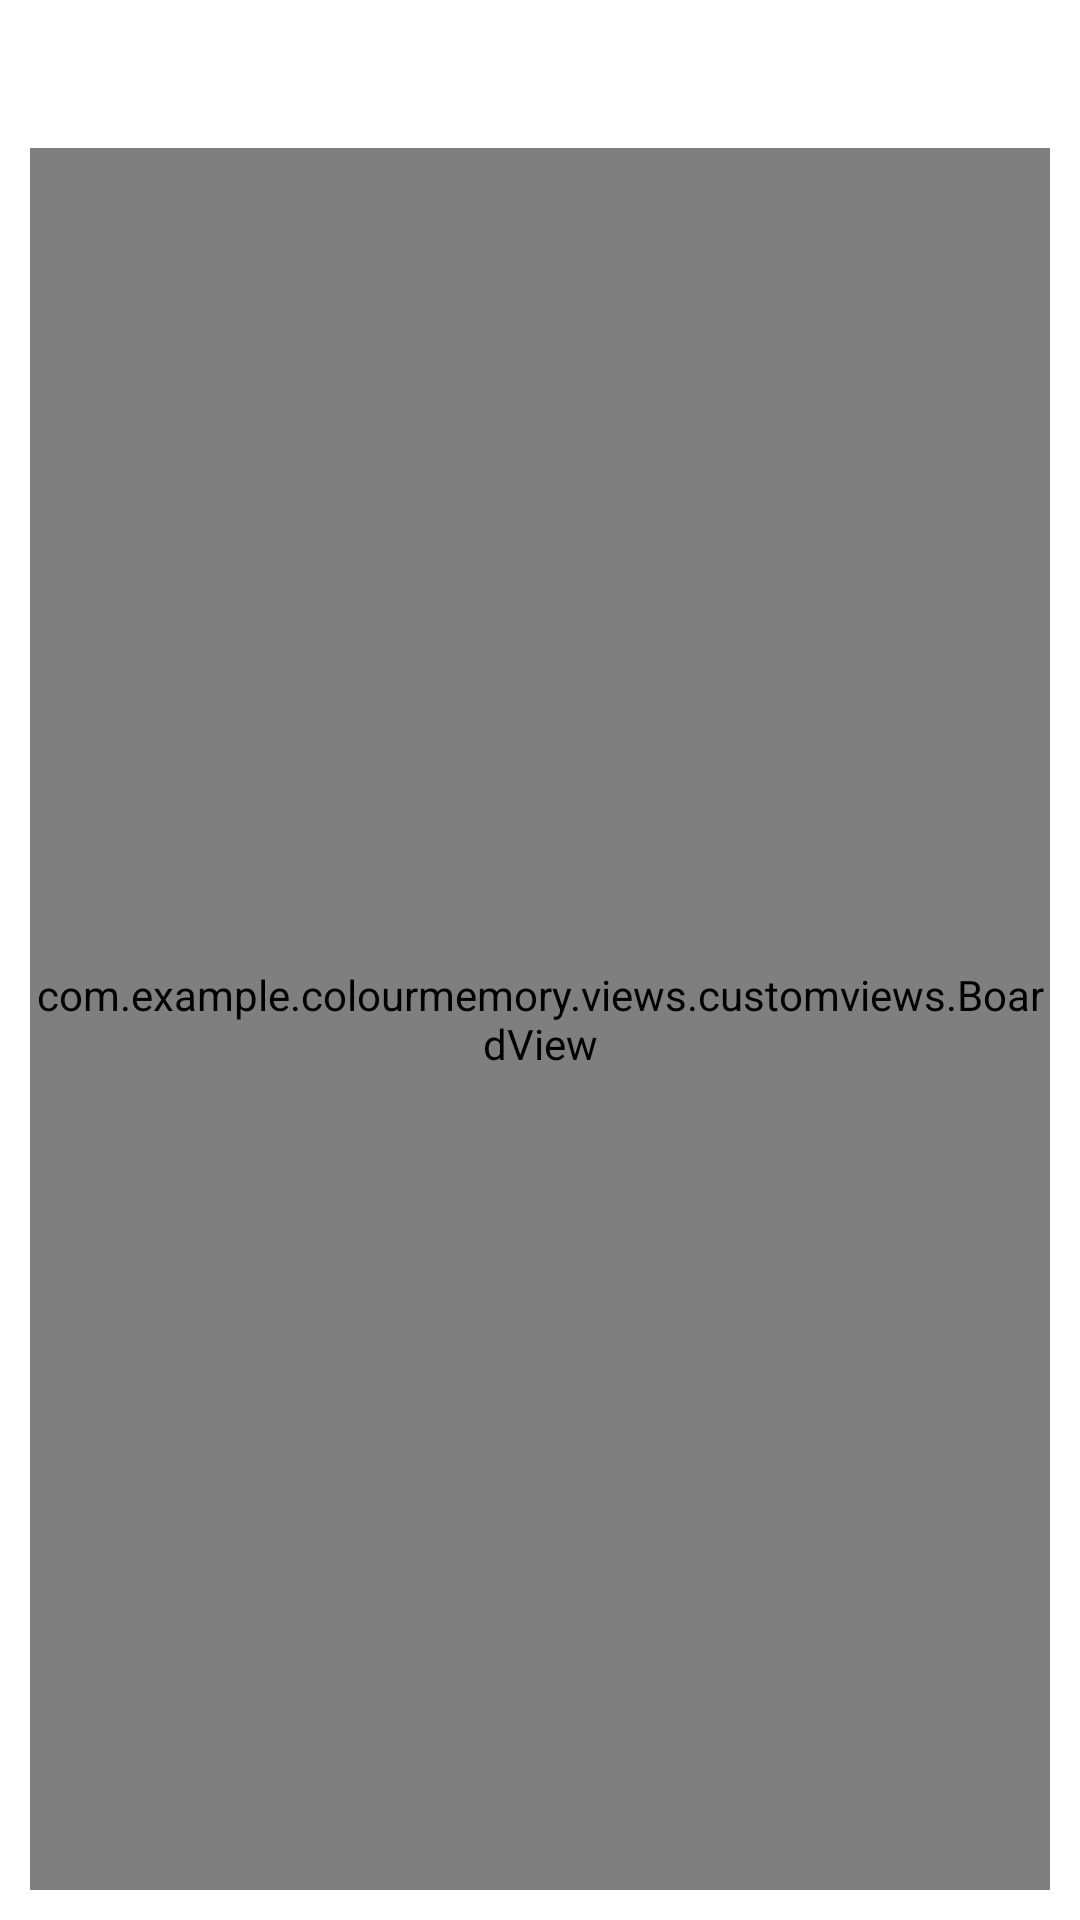

Write the Android layout XML for this screen, with the resource values it uses.
<!-- AndroidManifest.xml: application theme Theme.ColourMemory -->
<!-- res/layout/fragment_game.xml -->
<?xml version="1.0" encoding="utf-8"?>
<androidx.constraintlayout.widget.ConstraintLayout
    xmlns:android="http://schemas.android.com/apk/res/android"
    android:layout_width="match_parent"
    android:layout_height="match_parent"
    xmlns:app="http://schemas.android.com/apk/res-auto"
    android:background="@color/white">

    <androidx.appcompat.widget.AppCompatImageView
        android:id="@+id/imgLogo"
        android:layout_width="wrap_content"
        android:layout_height="wrap_content"
        app:srcCompat="@drawable/logo"
        android:scaleType="fitStart"
        app:layout_constraintStart_toStartOf="parent"
        app:layout_constraintTop_toTopOf="parent"
        />

    <androidx.appcompat.widget.AppCompatImageView
        android:id="@+id/imgScore"
        android:layout_width="@dimen/_100sdp"
        android:layout_height="@dimen/_0sdp"
        app:layout_constraintEnd_toEndOf="parent"
        app:layout_constraintTop_toTopOf="parent"
        app:layout_constraintBottom_toBottomOf="@id/imgLogo"
        app:srcCompat="@drawable/score"
        />
    <androidx.appcompat.widget.AppCompatTextView
        android:id="@+id/txtScore"
        android:layout_width="@dimen/_0sdp"
        android:layout_height="wrap_content"
        app:layout_constraintTop_toTopOf="parent"
        app:layout_constraintStart_toEndOf="@id/imgLogo"
        app:layout_constraintEnd_toStartOf="@id/imgScore"
        android:layout_marginStart="@dimen/_10sdp"
        android:layout_marginEnd="@dimen/_10sdp"
        android:layout_marginTop="@dimen/_10sdp"
        android:textColor="@color/purple_500"
        android:textSize="@dimen/_22ssp"
        android:gravity="center"
        />
    <androidx.appcompat.widget.AppCompatTextView
        android:id="@+id/txtGameFinished"
        android:layout_width="wrap_content"
        android:layout_height="wrap_content"
        app:layout_constraintTop_toTopOf="@id/boardView"
        app:layout_constraintStart_toStartOf="parent"
        app:layout_constraintEnd_toEndOf="parent"
        android:textColor="@color/black"
        android:textSize="@dimen/_22ssp"
        android:visibility="gone"
        android:text="@string/game_finished"
        />
    <androidx.constraintlayout.widget.Barrier
        android:id="@+id/barrier"
        android:layout_width="wrap_content"
        android:layout_height="wrap_content"
        app:constraint_referenced_ids="txtScore,imgLogo,imgScore"
        app:barrierDirection="bottom"
        />
    <com.example.colourmemory.views.customviews.BoardView
        android:id="@+id/boardView"
        android:layout_width="@dimen/_0sdp"
        android:layout_height="@dimen/_0sdp"
        app:layout_constraintStart_toStartOf="parent"
        app:layout_constraintEnd_toEndOf="parent"
        app:layout_constraintBottom_toBottomOf="parent"
        app:layout_constraintTop_toBottomOf="@id/barrier"
        android:layout_margin="@dimen/_10sdp"
        />
</androidx.constraintlayout.widget.ConstraintLayout>
<!-- resources referenced by this layout -->
<resources>
  <color name="black">#FF000000</color>
  <color name="purple_500">#FF6200EE</color>
  <color name="white">#FFFFFFFF</color>
  <dimen name="_0sdp">0.00dp</dimen>
  <dimen name="_100sdp">100.00dp</dimen>
  <dimen name="_10sdp">10.00dp</dimen>
  <dimen name="_22ssp">22.00sp</dimen>
  <string name="game_finished">Game Finished</string>
  <style name="Theme.ColourMemory" parent="Theme.MaterialComponents.DayNight.NoActionBar">
          
          <item name="colorPrimary">@color/purple_500</item>
          <item name="colorPrimaryVariant">@color/purple_700</item>
          <item name="colorOnPrimary">@color/white</item>
          
          <item name="colorSecondary">@color/teal_200</item>
          <item name="colorSecondaryVariant">@color/teal_700</item>
          <item name="colorOnSecondary">@color/black</item>
          <item name="windowActionBar">false</item>
          <item name="windowNoTitle">true</item>
          
          <item name="android:statusBarColor" tools:targetApi="l">@color/purple_500</item>
          
      </style>
  <color name="purple_700">#FF3700B3</color>
  <color name="teal_200">#FF03DAC5</color>
  <color name="teal_700">#FF018786</color>
</resources>
